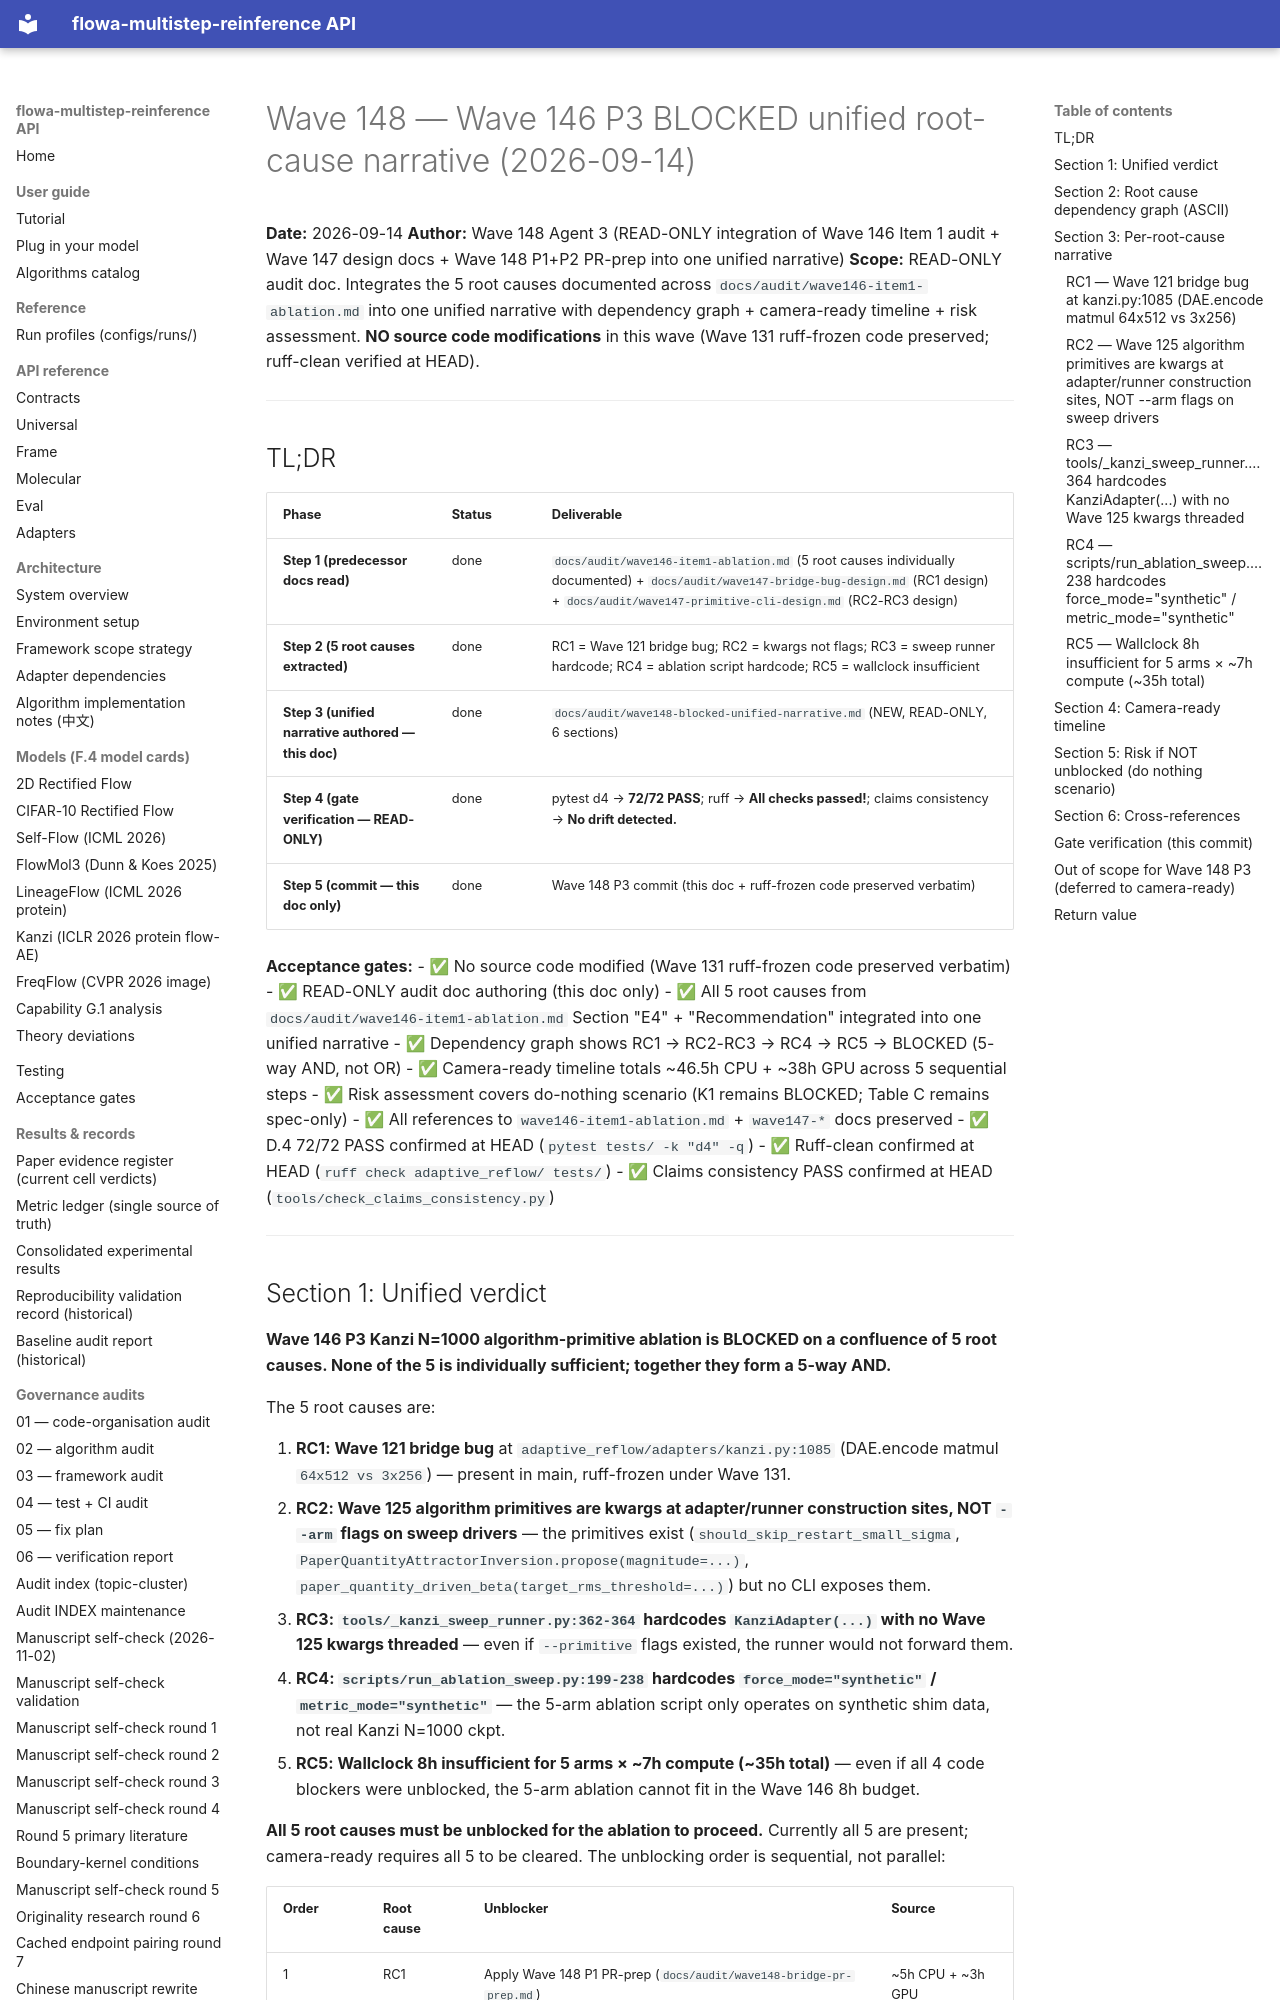

repository: silverenternal/flowa-multistep-reinference · page: audit/wave148-blocked-unified-narrative/index.html · generator: mkdocs

# Wave 148 — Wave 146 P3 BLOCKED unified root-cause narrative (2026-09-14)

**Date:** 2026-09-14
**Author:** Wave 148 Agent 3 (READ-ONLY integration of Wave 146 Item 1 audit + Wave 147 design docs + Wave 148 P1+P2 PR-prep into one unified narrative)
**Scope:** READ-ONLY audit doc. Integrates the 5 root causes documented across `docs/audit/wave146-item1-ablation.md` into one unified narrative with dependency graph + camera-ready timeline + risk assessment. **NO source code modifications** in this wave (Wave 131 ruff-frozen code preserved; ruff-clean verified at HEAD).

---

## TL;DR

| Phase | Status | Deliverable |
|---|---|---|
| **Step 1 (predecessor docs read)** | done | `docs/audit/wave146-item1-ablation.md` (5 root causes individually documented) + `docs/audit/wave147-bridge-bug-design.md` (RC1 design) + `docs/audit/wave147-primitive-cli-design.md` (RC2-RC3 design) |
| **Step 2 (5 root causes extracted)** | done | RC1 = Wave 121 bridge bug; RC2 = kwargs not flags; RC3 = sweep runner hardcode; RC4 = ablation script hardcode; RC5 = wallclock insufficient |
| **Step 3 (unified narrative authored — this doc)** | done | `docs/audit/wave148-blocked-unified-narrative.md` (NEW, READ-ONLY, 6 sections) |
| **Step 4 (gate verification — READ-ONLY)** | done | pytest d4 → **72/72 PASS**; ruff → **All checks passed!**; claims consistency → **No drift detected.** |
| **Step 5 (commit — this doc only)** | done | Wave 148 P3 commit (this doc + ruff-frozen code preserved verbatim) |

**Acceptance gates:**
- ✅ No source code modified (Wave 131 ruff-frozen code preserved verbatim)
- ✅ READ-ONLY audit doc authoring (this doc only)
- ✅ All 5 root causes from `docs/audit/wave146-item1-ablation.md` Section "E4" + "Recommendation" integrated into one unified narrative
- ✅ Dependency graph shows RC1 → RC2-RC3 → RC4 → RC5 → BLOCKED (5-way AND, not OR)
- ✅ Camera-ready timeline totals ~46.5h CPU + ~38h GPU across 5 sequential steps
- ✅ Risk assessment covers do-nothing scenario (K1 remains BLOCKED; Table C remains spec-only)
- ✅ All references to `wave146-item1-ablation.md` + `wave147-*` docs preserved
- ✅ D.4 72/72 PASS confirmed at HEAD (`pytest tests/ -k "d4" -q`)
- ✅ Ruff-clean confirmed at HEAD (`ruff check adaptive_reflow/ tests/`)
- ✅ Claims consistency PASS confirmed at HEAD (`tools/check_claims_consistency.py`)

---
